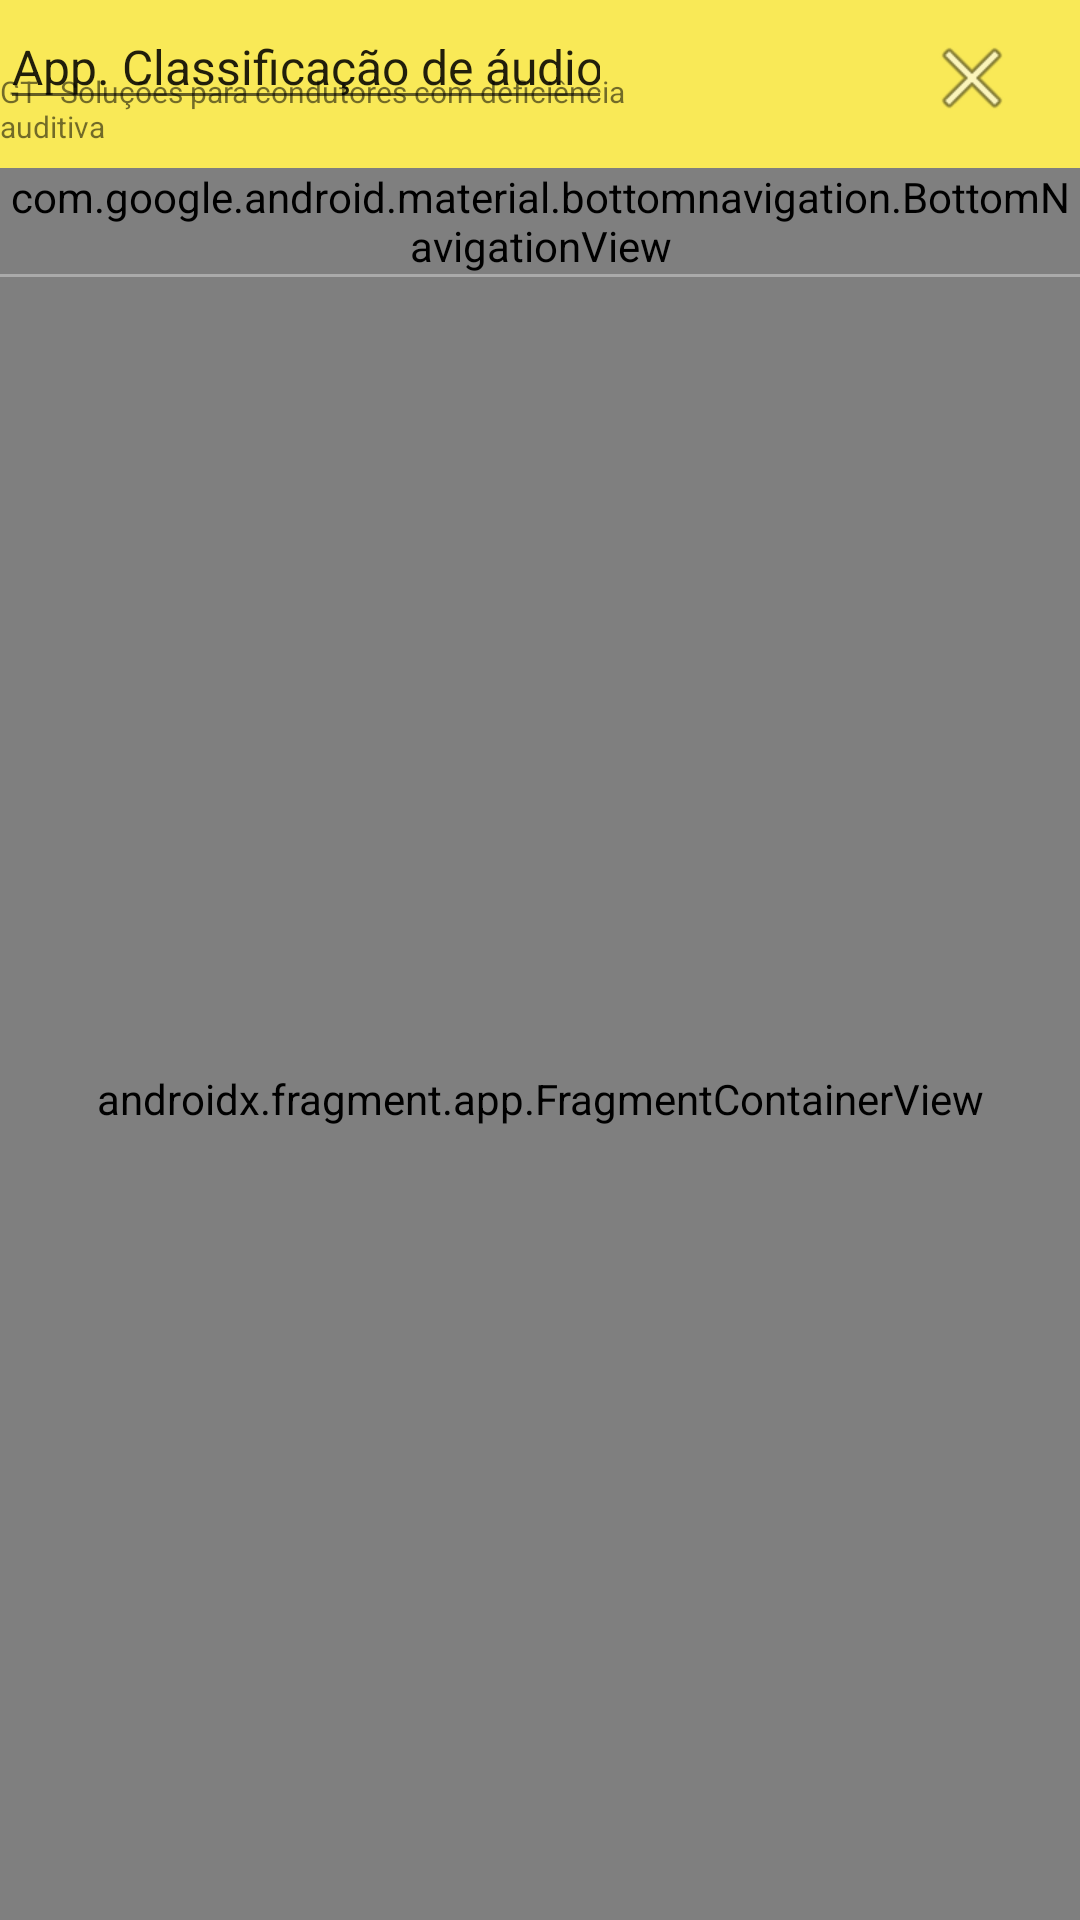

This screen was rendered from an Android layout file. Write that file and the resources it references.
<!-- AndroidManifest.xml: application theme Theme.AudioClassifier -->
<!-- res/layout/activity_main.xml -->
<?xml version="1.0" encoding="utf-8"?>
<androidx.coordinatorlayout.widget.CoordinatorLayout xmlns:android="http://schemas.android.com/apk/res/android"
    xmlns:app="http://schemas.android.com/apk/res-auto"
    xmlns:tools="http://schemas.android.com/tools"
    android:layout_width="match_parent"
    android:layout_height="match_parent"
    android:background="@android:color/transparent">

    <RelativeLayout
        android:layout_width="match_parent"
        android:layout_height="match_parent"
        android:orientation="vertical">

        <androidx.appcompat.widget.Toolbar
            android:id="@+id/toolbar"
            android:layout_width="match_parent"
            android:layout_height="?attr/actionBarSize"
            android:layout_alignParentTop="true"
            android:layout_marginTop="0dp"
            android:background="@color/mp_color_primary" />

        <com.google.android.material.bottomnavigation.BottomNavigationView
            android:id="@+id/navigation"
            android:layout_width="match_parent"
            android:layout_height="wrap_content"
            android:layout_below="@+id/toolbar"
            app:itemIconTint="@color/bg_nav_item"
            app:itemTextColor="@color/bottom_sheet_text_color"
            app:menu="@menu/menu_bottom_nav" />

        <View
            android:id="@+id/view"
            android:layout_width="match_parent"
            android:layout_height="1dp"
            android:layout_below="@id/navigation"
            android:background="@android:color/darker_gray" />

        <androidx.fragment.app.FragmentContainerView
            android:id="@+id/fragment_container"
            android:name="androidx.navigation.fragment.NavHostFragment"
            android:layout_width="match_parent"
            android:layout_height="match_parent"
            android:layout_below="@id/view"
            android:background="@android:color/transparent"
            android:keepScreenOn="true"
            app:defaultNavHost="true"
            app:navGraph="@navigation/nav_graph"
            tools:context=".MainActivity" />

        <EditText
            android:id="@+id/editTextText2"
            style="@style/Widget.AppCompat.EditText"
            android:layout_width="223dp"
            android:layout_height="wrap_content"
            android:layout_alignBottom="@+id/toolbar"
            android:layout_alignParentEnd="true"
            android:layout_marginEnd="156dp"
            android:layout_marginBottom="16dp"
            android:ems="10"
            android:inputType="text"
            android:text="@string/app_name"
            android:textAppearance="@style/TextAppearance.AppCompat.Body1"
            android:textSize="16sp" />

        <ImageView
            android:id="@+id/imageView2"
            android:layout_width="wrap_content"
            android:layout_height="wrap_content"
            android:layout_alignBottom="@+id/toolbar"
            android:layout_alignParentEnd="true"
            android:layout_marginEnd="20dp"
            android:layout_marginBottom="14dp"
            app:srcCompat="@android:drawable/ic_menu_close_clear_cancel" />

        <TextView
            android:id="@+id/textView"
            android:layout_width="wrap_content"
            android:layout_height="wrap_content"
            android:layout_alignBottom="@+id/toolbar"
            android:layout_alignParentEnd="true"
            android:layout_marginEnd="133dp"
            android:layout_marginBottom="7dp"
            android:text="@string/app_project"
            android:textSize="10sp" />

    </RelativeLayout>
</androidx.coordinatorlayout.widget.CoordinatorLayout>
<!-- resources referenced by this layout -->
<resources>
  <color name="bottom_sheet_text_color">@android:color/black</color>
  <color name="mp_color_primary">#f9e957</color>
  <string name="app_name">App. Classificação de áudio</string>
  <string name="app_project">GT - Soluções para condutores com deficiência auditiva</string>
  <style name="Theme.AudioClassifier" parent="Theme.MaterialComponents.Light.NoActionBar">
          
          <item name="colorPrimary">@color/mp_color_primary</item>
          <item name="colorPrimaryVariant">@color/mp_color_primary_variant</item>
          <item name="colorPrimaryDark">@color/mp_color_primary_dark</item>
          
          <item name="colorSecondary">@color/mp_color_secondary</item>
          <item name="colorSecondaryVariant">@color/mp_color_secondary_variant</item>
          <item name="colorError">@color/mp_color_error</item>
  
          <item name="android:statusBarColor">?attr/colorPrimary</item>
  
      </style>
  <color name="mp_color_primary_variant">#F8E644</color>
  <color name="mp_color_primary_dark">#F8E644</color>
  <color name="mp_color_secondary">#F8E644</color>
  <color name="mp_color_secondary_variant">#F8E644</color>
  <color name="mp_color_error">#B00020</color>
</resources>
